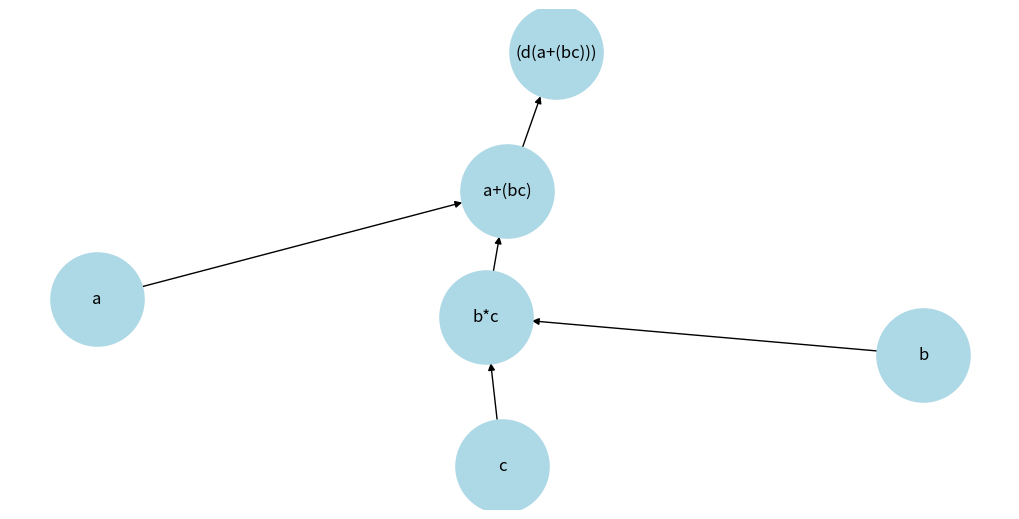

The script that saved this image:
import warnings
warnings.filterwarnings('ignore')
import networkx as nx
import matplotlib.pyplot as plt
class Graph:
    """Represents a computational graph
    """

    def __init__(self):
        """Construct Graph"""
        self.operations = []
        self.placeholders = []
        self.variables = []

    def as_default(self):
        global _default_graph
        _default_graph = self
class Operation:
    """Represents a graph node that performs a computation.

    An `Operation` is a node in a `Graph` that takes zero or
    more objects as input, and produces zero or more objects
    as output.
    """

    def __init__(self, input_nodes=[]):
        """Construct Operation
        """
        self.input_nodes = input_nodes

        self.consumers = []

        for input_node in input_nodes:
            input_node.consumers.append(self)

        _default_graph.operations.append(self)

    def compute(self):
        """Computes the output of this operation.
        "" Must be implemented by the particular operation.
        """
        pass        
class add(Operation):
    """Returns x + y element-wise.
    """

    def __init__(self, x, y):
        """Construct add

        Args:
          x: First summand node
          y: Second summand node
        """
       
        super().__init__([x, y])

    def compute(self, x_value, y_value):
        """Compute the output of the add operation

        Args:
          x_value: First summand value
          y_value: Second summand value
        """
        return x_value + y_value
class matmul(Operation):
    """Multiplies matrix a by matrix b, producing a * b.
    """

    def __init__(self, a, b):
        """Construct matmul

        Args:
          a: First matrix
          b: Second matrix
        """
        
        super().__init__([a, b])

    def compute(self, a_value, b_value):
        """Compute the output of the matmul operation

        Args:
          a_value: First matrix value
          b_value: Second matrix value
        """
        return a_value.dot(b_value)
class multiply(Operation):
    """Returns x * y element-wise.
    """

    def __init__(self, x, y):
        """Construct multiply

        Args:
          x: First multiplicand node
          y: Second multiplicand node
        """
        
        super().__init__([x, y])

    def compute(self, x_value, y_value):
        """Compute the output of the multiply operation

        Args:
          x_value: First multiplicand value
          y_value: Second multiplicand value
        """
        return x_value * y_value    
class sigmoid(Operation):
    """Returns the sigmoid of x element-wise.
    """

    def __init__(self, a):
        """Construct sigmoid

        Args:
          a: Input node
        """
       
        super().__init__([a])

    def compute(self, a_value):
        """Compute the output of the sigmoid operation

        Args:
          a_value: Input value
        """
        return 1 / (1 + np.exp(-a_value))    
class placeholder:
    """Represents a placeholder node that has to be provided with a value
       when computing the output of a computational graph
    """

    def __init__(self):
        """Construct placeholder
        """
       
        self.consumers = []
      

        _default_graph.placeholders.append(self)
class Variable:
    """Represents a variable (i.e. an intrinsic, changeable parameter of a computational graph).
    """

    def __init__(self, initial_value):
        """Construct Variable

        Args:
          initial_value: The initial value of this variable
        """
        
        self.value = initial_value
        self.consumers = []

        _default_graph.variables.append(self)

import numpy as np
class Session:
    """Represents a particular execution of a computational graph.
    """

    def run(self, operation, feed_dict={}):
        """Computes the output of an operation

        Args:
          operation: The operation whose output we'd like to compute.
          feed_dict: A dictionary that maps placeholders to values for this session
        """

        nodes_postorder = traverse_postorder(operation)

        for node in nodes_postorder:

            if type(node) == placeholder:
               
                node.output = feed_dict[node]
            elif type(node) == Variable:
              
                node.output = node.value
            else: 
                node.inputs = [input_node.output for input_node in node.input_nodes]

                node.output = node.compute(*node.inputs)

            if type(node.output) == list:
                node.output = np.array(node.output)
 
        return operation.output


def traverse_postorder(operation):
    """Performs a post-order traversal, returning a list of nodes
    in the order in which they have to be computed

    Args:
       operation: The operation to start traversal at
    """

    nodes_postorder = []

    def recurse(node):
        if isinstance(node, Operation):
            for input_node in node.input_nodes:
                recurse(input_node)
        nodes_postorder.append(node)

    recurse(operation)
    return nodes_postorder
class node():
    def __init__(self, name: str, value=0):
        self.name = name
        self.neighbors = [] 
        self.value=value
        
    def neighbors_name(self):
        """
        info about neighbors names
        """
        return [node_s.name for node_s in self.neighbors]
class digraph():
    def __init__(self, elist):
        """
            self.nodes is a dictionary
                key   : node name
                value : node class
        """
        self.elist = elist
        self.node_names = list(set([s for s,t in elist] + [t for s,t in elist]))
        self.nodes = {s:node(s) for s in self.node_names}
        
        self.create_graph()
      
    def add_edge(self, s,t):
        """directed Edge"""
        self.nodes[s].neighbors.append(self.nodes[t])
    
    def create_graph(self):
        for s,t in self.elist:
             self.add_edge(s,t)
                
    def info(self):
        return {s:node_s.neighbors_name() for s,node_s in self.nodes.items()}
    def draw(self, color = 'lightblue'):
        G = nx.DiGraph()
        G.add_edges_from(self.elist)
        plt.figure(figsize=(10,5))
        nx.draw(G, node_size=4500, node_color=color, with_labels=True)
    def reverse(self):
        reversed_elist = [(t,s) for s, t in  self.elist]
        return digraph(reversed_elist)
    
    def add_values(self,list_of_values):
        for node_name,node_value in list_of_values:
            self.nodes[node_name].value=node_value

Graph().as_default()
"""creating placeholders"""
a = placeholder() 
b = placeholder() 
c = placeholder() 
d = Variable(3)
""" creating the equation
j=d(a+(b*c))"""
u = multiply(b,c)
v = add(a,u)
j = multiply(v,d)

session = Session()
output = session.run(j, {
    a: (5),b: (3),c: (2)
})
print("The equation is equal to = ",output)
elist = [('a','a+(bc)'), ('b', 'b*c'),('c', 'b*c'),('b*c', 'a+(bc)'),('a+(bc)', '(d(a+(bc)))')]
G = digraph(elist)
G.draw()
G.reverse()
print("Information = ",G.info())
 
